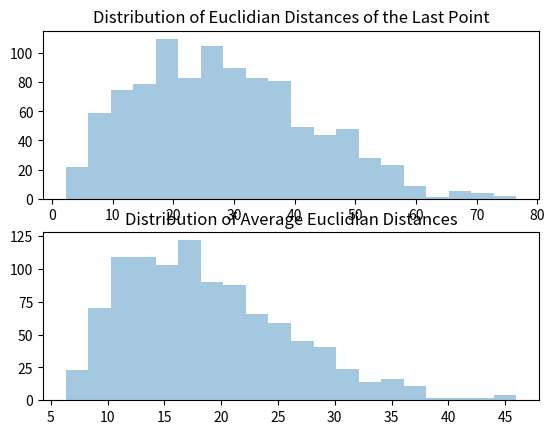

The script that saved this image:
import random
import numpy as np
import matplotlib.pyplot as plt
import seaborn as sns
import matplotlib.pyplot as plt
from scipy import stats

class RandomWalk:
    step = ['up', 'down', 'right', 'left']


    def __init__(self, start, Nsteps):
        self.Nsteps = Nsteps
        self.positions = np.zeros((self.Nsteps, 2), dtype=int)
        self.positions[0,] = start


    def fullWalk(self):
        for currentStep in range(1, self.Nsteps):
            self.nextStep(currentStep)


    def nextStep(self, currentStep):
        nextStep = random.choice(self.step)
        # index = random.randint(low=0,high=3)
        # nextStep = self.step[index]
        previousX, previousY = self.positions[currentStep-1,]
        if nextStep == 'up':
            newX, newY = previousX, previousY + 1
        if nextStep == 'down':
            newX, newY = previousX, previousY - 1
        if nextStep == 'right':
            newX, newY = previousX + 1, previousY
        if nextStep == 'left':
            newX, newY = previousX - 1, previousY
        self.positions[currentStep,] = (newX, newY)

    def EuclidianDistanceLast(self):
        dist = np.linalg.norm(self.positions[0,]- self.positions[self.Nsteps -1,])
        return dist

    def averageEuclidianDistance(self):
        meanDist = 0
        for i in range(self.Nsteps):
            meanDist = meanDist + np.linalg.norm((self.positions[0,]) - self.positions[i,])
        return meanDist/(self.Nsteps-1)

    def printer(self):
        print(self.positions)


distributionLastPoint = np.zeros(1000)
distributionAverageDist = np.zeros(1000)
for i in range(1000):
    walker = RandomWalk((0,0), 1000)
    walker.fullWalk()
    distributionLastPoint[i] = walker.EuclidianDistanceLast()
    distributionAverageDist[i] = walker.averageEuclidianDistance()


f, axes = plt.subplots(2, 1)
# f.title('Main title')
sns.distplot(distributionLastPoint, bins=20, kde=False, ax=axes[0]);
axes[0].set_title('Distribution of Euclidian Distances of the Last Point')
axes[1].set_title('Distribution of Average Euclidian Distances')


sns.distplot(distributionAverageDist, bins=20, kde=False, ax=axes[1]);
plt.show()